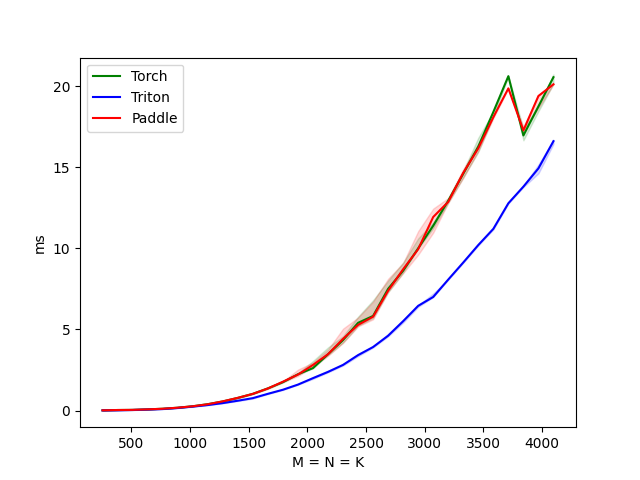

Source data for this figure (header and first rows):
M, Torch, Triton, Paddle
256.0, 0.0, 0.0, 0.0
384.0, 0.0, 0.0, 0.0
512.0, 0.0, 0.0, 0.0
640.0, 0.1, 0.1, 0.1
768.0, 0.1, 0.1, 0.1
896.0, 0.2, 0.2, 0.2
1024, 0.3, 0.2, 0.3
1152, 0.4, 0.3, 0.4
1280, 0.6, 0.5, 0.6
1408, 0.8, 0.6, 0.8
1536, 1.0, 0.8, 1.0
1664, 1.4, 1.0, 1.4
1792, 1.8, 1.3, 1.8
1920, 2.2, 1.6, 2.2
2048, 2.6, 2.0, 2.8
2176, 3.5, 2.4, 3.5
2304, 4.3, 2.8, 4.4
2432, 5.4, 3.4, 5.3
2560, 5.8, 3.9, 5.8
2688, 7.5, 4.6, 7.4
2816, 8.6, 5.5, 8.7
2944, 10.0, 6.5, 10.0
3072, 11.4, 7.0, 11.9
3200, 12.9, 8.1, 12.9
3328, 14.6, 9.1, 14.7
3456, 16.3, 10.2, 16.2
3584, 18.4, 11.2, 18.1
3712, 20.6, 12.8, 19.9
3840, 17.0, 13.8, 17.3
3968, 18.8, 14.9, 19.4
4096, 20.6, 16.6, 20.1
